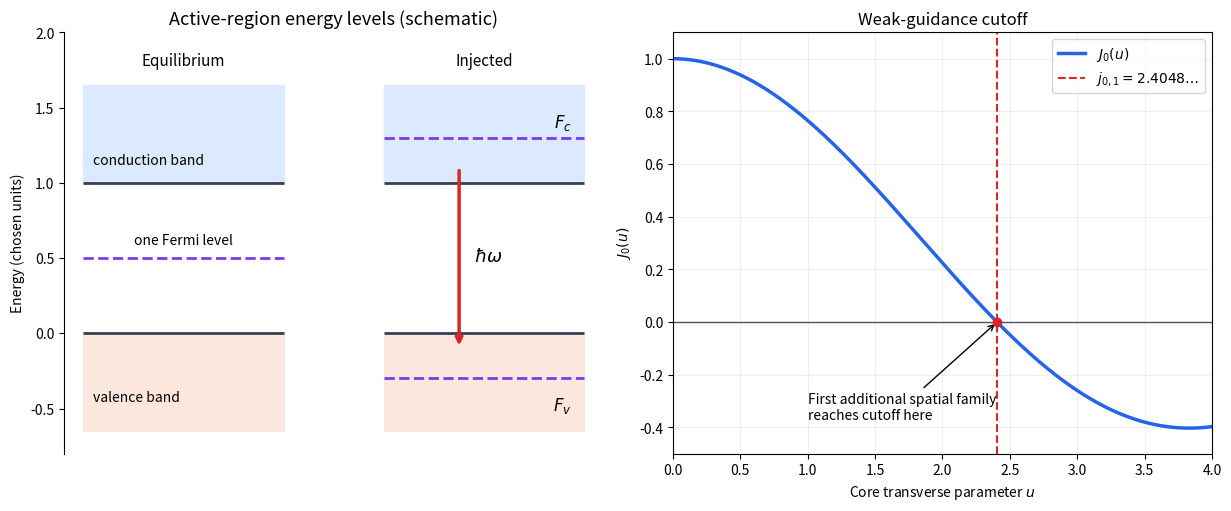

Generate this figure with matplotlib: (Note: this script raises an exception after producing the figure.)
"""Original exam-solution diagrams; Python 3.14, NumPy 2.3.5, Matplotlib 3.10.7."""
from pathlib import Path
import numpy as np
import matplotlib
matplotlib.use('Agg')
import matplotlib.pyplot as plt

fig, axes = plt.subplots(1, 2, figsize=(12.2, 5.0), layout='constrained', facecolor='white')
a = axes[0]
a.set_title('Active-region energy levels (schematic)', fontsize=13)
for left, right, label in [(0, 1.6, 'Equilibrium'), (2.4, 4, 'Injected')]:
    a.fill_between([left, right], 1, 1.65, color='#dbeafe')
    a.fill_between([left, right], -.65, 0, color='#fce7df')
    a.hlines([0, 1], left, right, color='#334155', lw=2)
    a.text((left+right)/2, 1.78, label, ha='center', fontsize=11)
a.hlines(.5, 0, 1.6, color='#7c3aed', ls='--', lw=2)
a.text(.8, .59, 'one Fermi level', ha='center', fontsize=10)
a.hlines([-.3, 1.3], 2.4, 4, color='#7c3aed', ls='--', lw=2)
a.text(3.9, 1.37, r'$F_c$', ha='right', fontsize=12)
a.text(3.9, -.51, r'$F_v$', ha='right', fontsize=12)
a.annotate('', xy=(3, -.1), xytext=(3, 1.1), arrowprops=dict(arrowstyle='->', lw=2.5, color='#dc2626'))
a.text(3.12, .48, r'$\hbar\omega$', fontsize=13)
a.text(.08, 1.12, 'conduction band', fontsize=10)
a.text(.08, -.45, 'valence band', fontsize=10)
a.set(xlim=(-.15, 4.15), ylim=(-.8, 2), ylabel='Energy (chosen units)', xticks=[])
a.spines[['top', 'right', 'bottom']].set_visible(False)
b=axes[1]
u=np.linspace(0,4,600)
j=np.ones_like(u); term=np.ones_like(u)
for m in range(1,40):
    term *= -(u/2)**2/m**2
    j += term
b.plot(u,j,lw=2.5,color='#2563eb',label=r'$J_0(u)$')
b.axhline(0,color='#475569',lw=1)
b.axvline(2.4048255577,color='#dc2626',ls='--',label=r'$j_{0,1}=2.4048\ldots$')
b.scatter([2.4048255577],[0],color='#dc2626',zorder=4)
b.annotate('First additional spatial family\nreaches cutoff here',xy=(2.4048,0),xytext=(1.0,-.37),arrowprops=dict(arrowstyle='->'),fontsize=10)
b.set(title='Weak-guidance cutoff',xlabel=r'Core transverse parameter $u$',ylabel=r'$J_0(u)$',xlim=(0,4),ylim=(-.5,1.1))
b.grid(alpha=.2);b.legend(loc='upper right',fontsize=10)
fig.savefig(Path.cwd()/Path(__file__).with_suffix('.png').name,dpi=140,facecolor='white')
